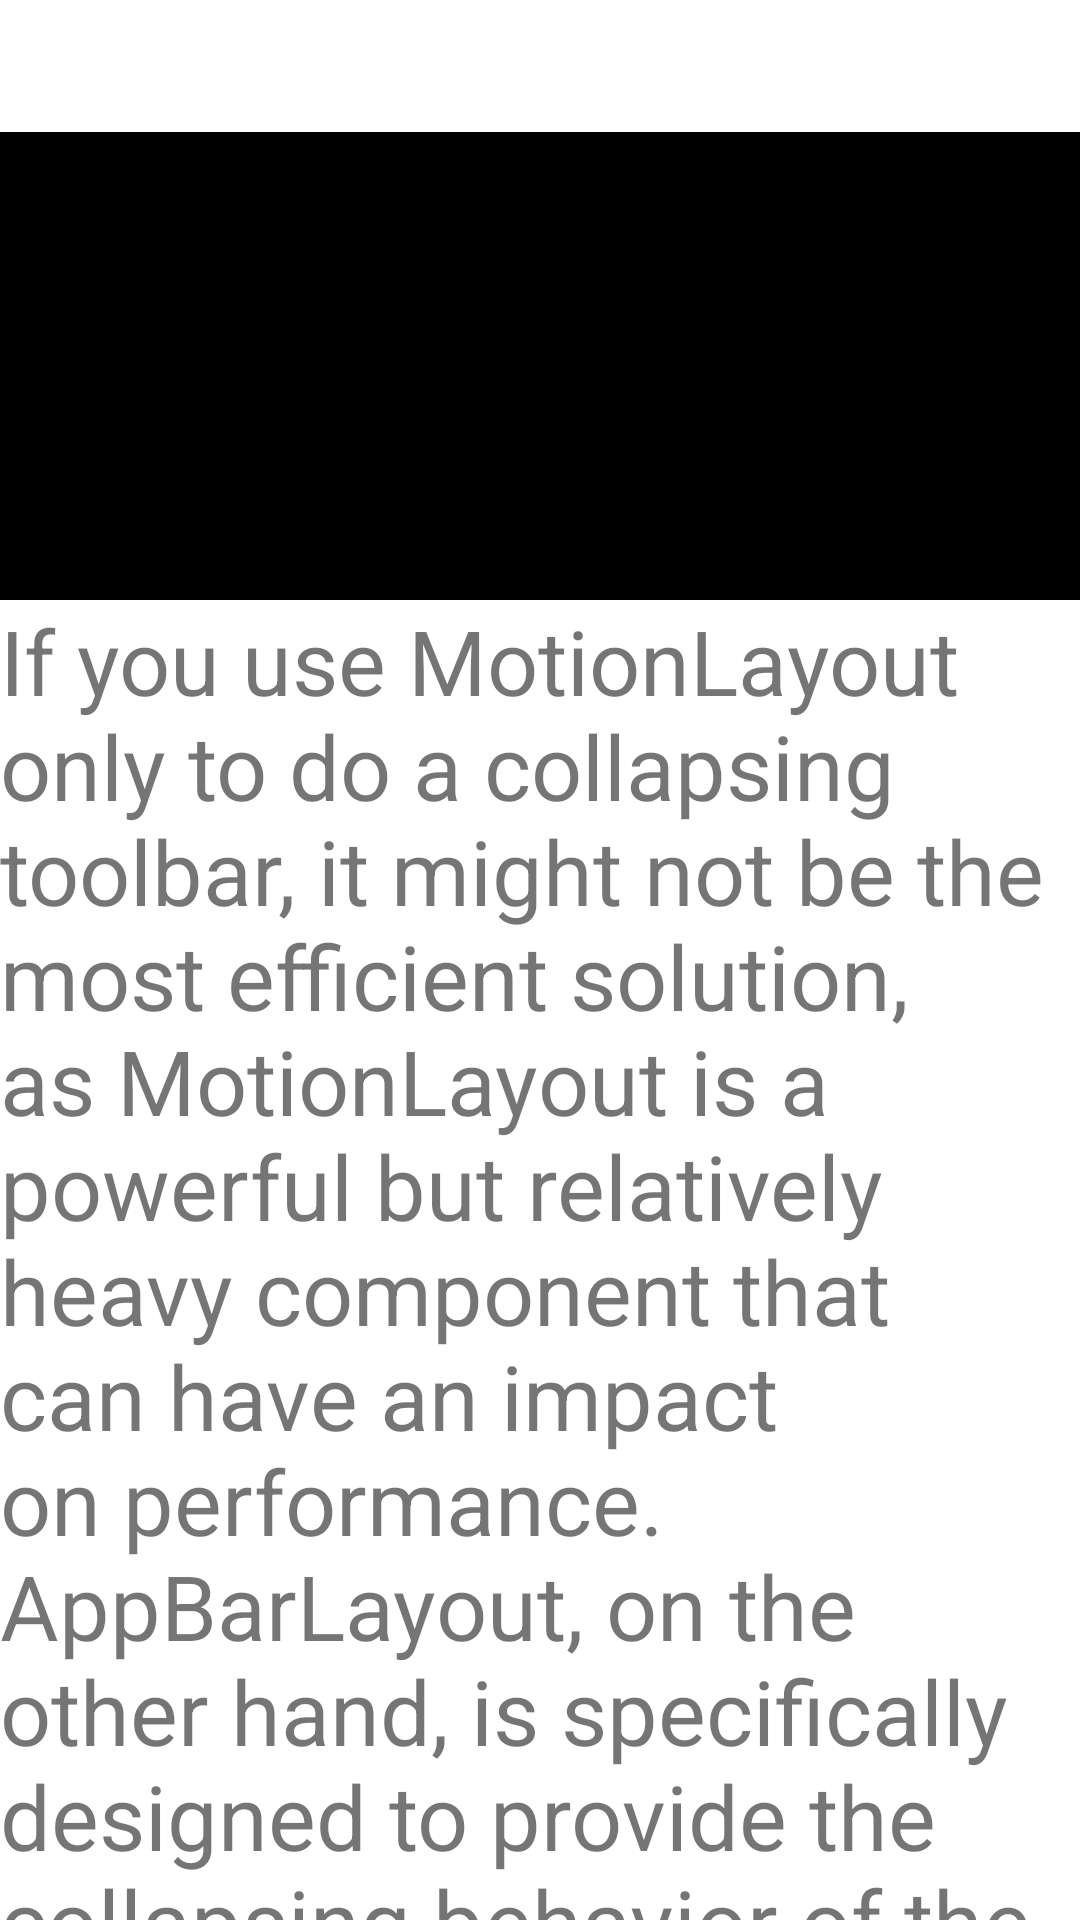

This screen was rendered from an Android layout file. Write that file and the resources it references.
<!-- AndroidManifest.xml: application theme Theme.AndroidCollapsingToolbarLayoutMotion -->
<!-- res/layout/activity_android_toolbar.xml -->
<?xml version="1.0" encoding="utf-8"?>
<androidx.coordinatorlayout.widget.CoordinatorLayout xmlns:android="http://schemas.android.com/apk/res/android"
    xmlns:app="http://schemas.android.com/apk/res-auto"
    xmlns:tools="http://schemas.android.com/tools"
    android:layout_width="match_parent"
    android:layout_height="match_parent">

    <androidx.core.widget.NestedScrollView
        android:layout_width="match_parent"
        android:layout_height="wrap_content"
        app:layout_behavior="@string/appbar_scrolling_view_behavior">

        <TextView

            android:layout_width="wrap_content"
            android:layout_height="wrap_content"
            android:text="@string/long_content"
            android:textSize="30sp"
            app:layout_constraintBottom_toBottomOf="parent"
            app:layout_constraintEnd_toEndOf="parent"
            app:layout_constraintStart_toStartOf="parent"
            app:layout_constraintTop_toTopOf="parent" />
    </androidx.core.widget.NestedScrollView>

    <com.google.android.material.appbar.AppBarLayout
        android:id="@+id/my_app_bar_layout"
        android:layout_width="match_parent"
        android:layout_height="200dp">

        <com.google.android.material.appbar.CollapsingToolbarLayout
            android:layout_width="match_parent"
            android:layout_height="match_parent"
            android:minHeight="44dp"
            android:background="#000"
            android:theme="@style/ThemeOverlay.AppCompat.Dark.ActionBar"
            app:layout_scrollFlags="scroll|exitUntilCollapsed">

            <ImageView
                android:id="@+id/toolbar_image"
                android:layout_width="match_parent"
                android:layout_height="match_parent"
                android:background="#000"
                android:scaleType="centerCrop"
                android:src="@drawable/image"
                app:layout_collapseMode="pin" />

            <androidx.constraintlayout.widget.ConstraintLayout
                android:id="@+id/my_tool_bar"
                android:layout_width="match_parent"
                android:layout_height="44dp"
                android:gravity="center_vertical"
                app:layout_collapseMode="pin">

                <View
                    android:id="@+id/my_tool_bar_background"
                    android:layout_width="match_parent"
                    android:layout_height="match_parent"
                    android:background="#fff" />

                <TextView
                    android:id="@+id/text_toolbar_title"
                    android:layout_width="wrap_content"
                    android:layout_height="wrap_content"
                    android:text="Title"
                    android:textColor="#fff" />

            </androidx.constraintlayout.widget.ConstraintLayout>
        </com.google.android.material.appbar.CollapsingToolbarLayout>

    </com.google.android.material.appbar.AppBarLayout>

</androidx.coordinatorlayout.widget.CoordinatorLayout>
<!-- resources referenced by this layout -->
<resources>
  <string name="long_content">If you use MotionLayout only to do a collapsing toolbar, it might not be the most efficient solution, as MotionLayout is a powerful but relatively heavy component that can have an impact on performance.
  
  AppBarLayout, on the other hand, is specifically designed to provide the collapsing behavior of the toolbar, and it comes with built-in scrolling behaviors and optimizations that can provide better performance.
  
  Using MotionLayout alone may also require more effort and time to set up, as it requires defining keyframes and constraints to create the animation sequence, whereas AppBarLayout provides a simpler and more straightforward way to create a collapsing toolbar.
  
  Moreover, using AppBarLayout instead of MotionLayout for the collapsing toolbar ensures consistency with the standard Android Material Design guidelines, which can help users navigate the app more easily.
  
  Overall, while MotionLayout provides advanced animation capabilities, it may not be the optimal solution for implementing a collapsing toolbar. It is recommended to use the dedicated AppBarLayout component for this purpose to ensure better performance and consistency with the Material Design guidelines.</string>
  <style name="Theme.AndroidCollapsingToolbarLayoutMotion" parent="Theme.MaterialComponents.DayNight.DarkActionBar">
          
          <item name="colorPrimary">@color/purple_500</item>
          <item name="colorPrimaryVariant">@color/purple_700</item>
          <item name="colorOnPrimary">@color/white</item>
          
          <item name="colorSecondary">@color/teal_200</item>
          <item name="colorSecondaryVariant">@color/teal_700</item>
          <item name="colorOnSecondary">@color/black</item>
          
          <item name="android:statusBarColor">?attr/colorPrimaryVariant</item>
          
      </style>
  <!-- not gathered from this repository: default colours our renderer supplied (Android Studio template values) -->
  <color name="purple_500">#FF6200EE</color>
  <color name="purple_700">#FF3700B3</color>
  <color name="teal_200">#FF03DAC5</color>
  <color name="teal_700">#FF018786</color>
  <color name="black">#FF000000</color>
  <color name="white">#FFFFFFFF</color>
</resources>
